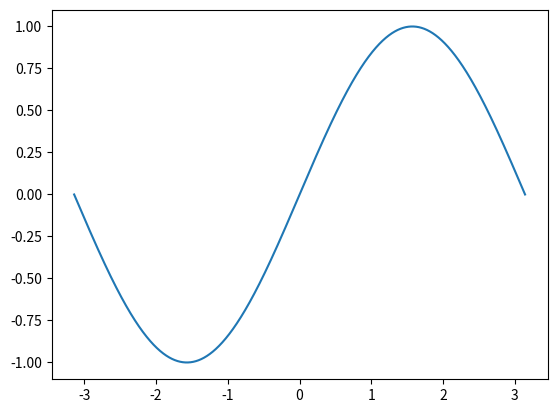

Reproduce this figure in Python.
import matplotlib.pyplot as plt
import numpy as np
import math
p=math.pi
x=np.linspace(-p,p,50000)

y=np.sin(x)

plt.plot(x,y)
#plt.plot(x,y1)

plt.show()
